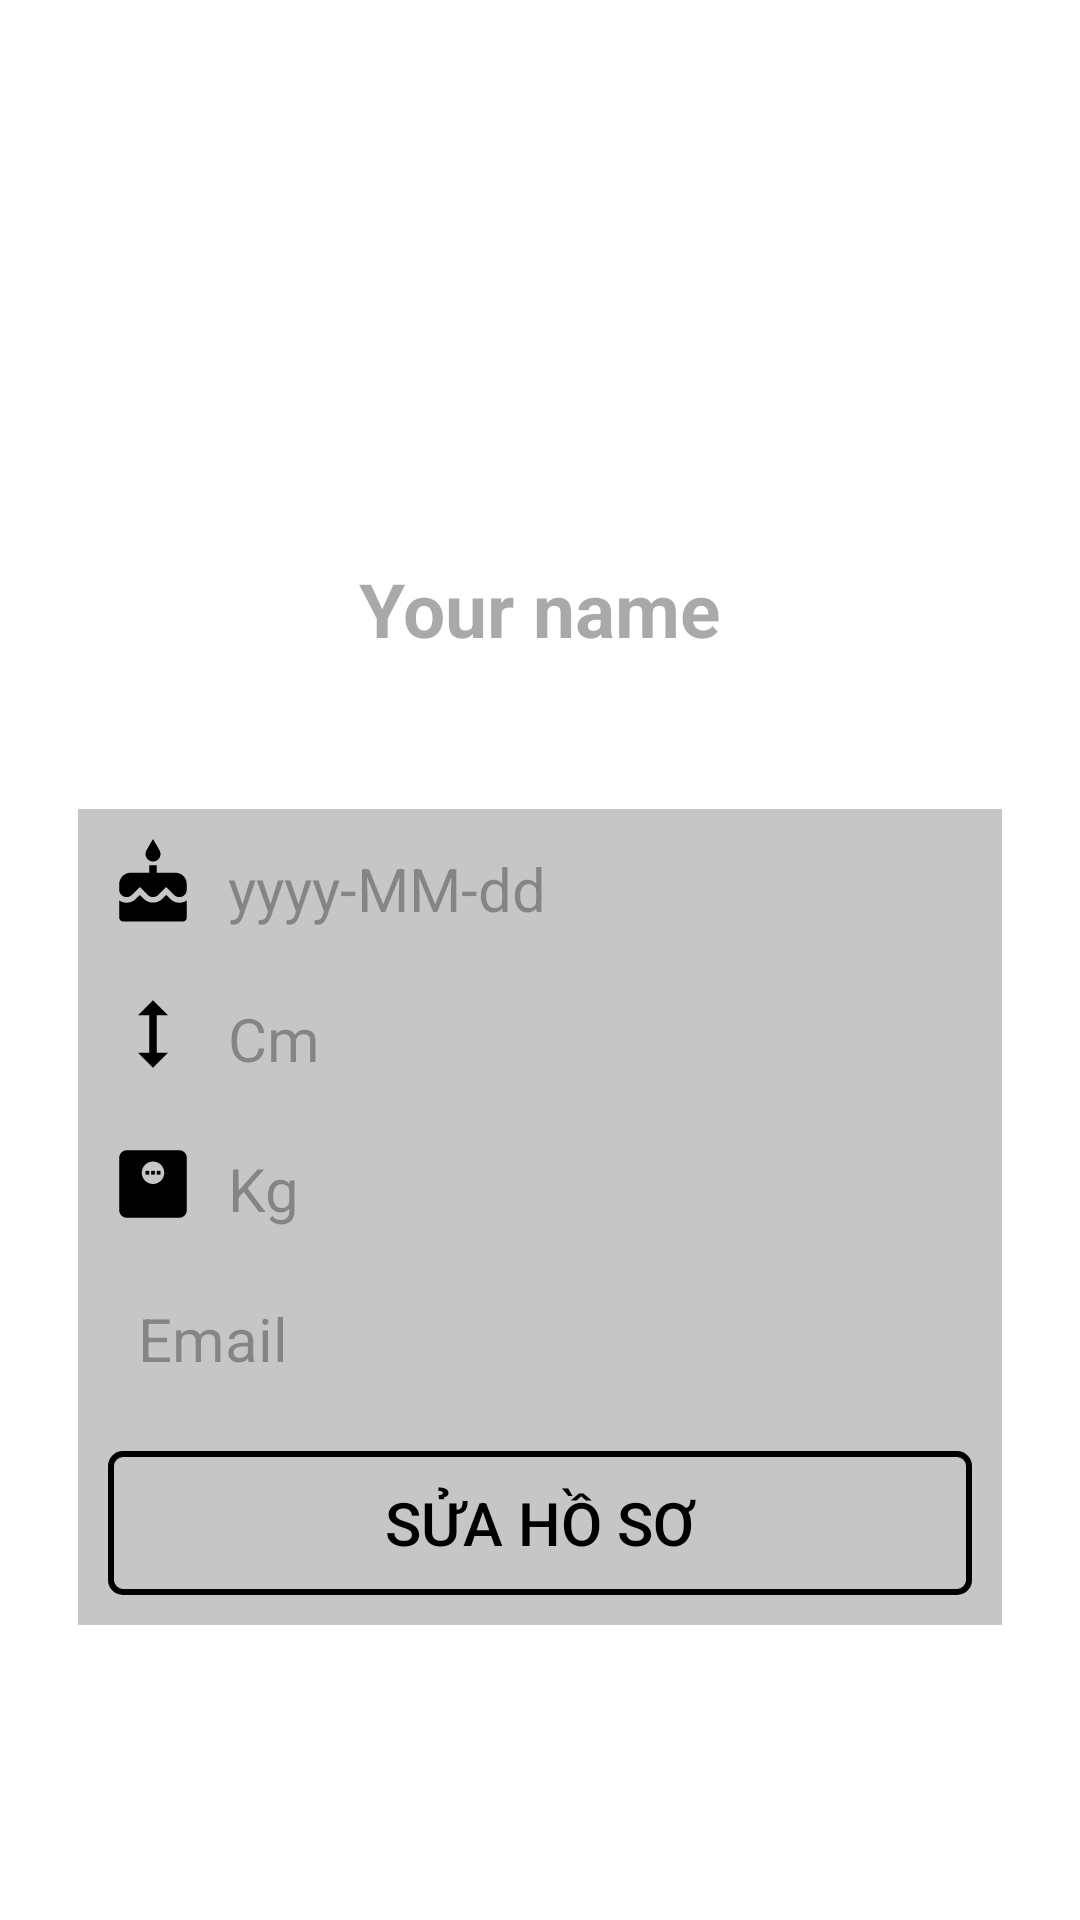

Write the Android layout XML for this screen, with the resource values it uses.
<!-- AndroidManifest.xml: application theme Theme.BaiDuThiAss -->
<!-- res/layout/user_information.xml -->
<?xml version="1.0" encoding="utf-8"?>
<LinearLayout xmlns:android="http://schemas.android.com/apk/res/android"
    xmlns:app="http://schemas.android.com/apk/res-auto"
    android:id="@+id/userInformationLayout"
    android:layout_width="match_parent"
    android:layout_height="match_parent"
    android:background="@color/white"
    android:orientation="vertical"
    android:padding="16dp">

    <ImageView
        android:id="@+id/img_username3"
        android:layout_width="160dp"
        android:layout_height="140dp"
        android:layout_gravity="center"
        android:layout_marginTop="30dp"
        app:srcCompat="@drawable/profile" />

    <TextView
        android:id="@+id/textView_full_name"
        android:layout_width="wrap_content"
        android:layout_height="wrap_content"
        android:layout_gravity="center"
        android:hint="Your name"
        android:textSize="25sp"
        android:textStyle="bold" />

    <LinearLayout
        android:layout_width="match_parent"
        android:layout_height="wrap_content"
        android:layout_marginTop="50dp"
        android:background="#5555"
        android:orientation="vertical"
        android:padding="10dp"
        android:layout_marginLeft="10dp"
        android:layout_marginRight="10dp">

        <LinearLayout
            android:layout_width="match_parent"
            android:layout_height="wrap_content"
            android:orientation="horizontal">

            <ImageView
                android:layout_width="wrap_content"
                android:layout_height="wrap_content"
                android:src="@drawable/birthday" />

            <TextView
                android:id="@+id/textView_birthday"
                android:layout_width="wrap_content"
                android:layout_height="wrap_content"
                android:layout_marginTop="3dp"
                android:hint="yyyy-MM-dd"
                android:paddingLeft="10dp"
                android:textSize="20dp" />
        </LinearLayout>

        <LinearLayout
            android:layout_width="match_parent"
            android:layout_height="wrap_content"
            android:layout_marginTop="20dp"
            android:orientation="horizontal">

            <ImageView
                android:layout_width="wrap_content"
                android:layout_height="wrap_content"
                android:src="@drawable/height" />

            <TextView
                android:id="@+id/textView_height"
                android:layout_width="wrap_content"
                android:layout_height="wrap_content"
                android:layout_marginTop="3dp"
                android:hint="Cm"
                android:paddingLeft="10dp"
                android:textSize="20dp" />
        </LinearLayout>

        <LinearLayout
            android:layout_width="match_parent"
            android:layout_height="wrap_content"
            android:layout_marginTop="20dp"
            android:orientation="horizontal">

            <ImageView
                android:layout_width="wrap_content"
                android:layout_height="wrap_content"
                android:src="@drawable/weight" />

            <TextView
                android:id="@+id/textView_weight"
                android:layout_width="wrap_content"
                android:layout_height="wrap_content"
                android:layout_marginTop="3dp"
                android:hint="Kg"
                android:paddingLeft="10dp"
                android:textSize="20dp" />
        </LinearLayout>

        <LinearLayout
            android:layout_width="match_parent"
            android:layout_height="wrap_content"
            android:layout_marginTop="20dp"
            android:orientation="horizontal">

            <ImageView
                android:layout_width="wrap_content"
                android:layout_height="wrap_content"
                android:src="@drawable/email" />

            <TextView
                android:id="@+id/textView_email"
                android:layout_width="wrap_content"
                android:layout_height="wrap_content"
                android:layout_marginTop="3dp"
                android:hint="Email"
                android:paddingLeft="10dp"
                android:textSize="20dp" />
        </LinearLayout>

        <Button
            android:id="@+id/button_suaHoSo"
            android:layout_width="match_parent"
            android:layout_height="wrap_content"
            android:layout_gravity="center"
            android:layout_marginTop="24dp"
            android:background="@drawable/button_background"
            android:text="Sửa hồ sơ"
            android:textColor="@color/black"
            android:textSize="20sp"
            app:backgroundTint="@null" />
    </LinearLayout>
</LinearLayout>
<!-- resources referenced by this layout -->
<resources>
  <!-- drawable birthday (drawable) -->
  <vector xmlns:android="http://schemas.android.com/apk/res/android"
      android:width="30dp"
      android:height="30dp"
      android:tint="#000000"
      android:viewportWidth="24"
      android:viewportHeight="24">
  
      <path
          android:fillColor="@android:color/white"
          android:pathData="M12,6c1.11,0 2,-0.9 2,-2 0,-0.38 -0.1,-0.73 -0.29,-1.03L12,0l-1.71,2.97c-0.19,0.3 -0.29,0.65 -0.29,1.03 0,1.1 0.9,2 2,2zM16.6,15.99l-1.07,-1.07 -1.08,1.07c-1.3,1.3 -3.58,1.31 -4.89,0l-1.07,-1.07 -1.09,1.07C6.75,16.64 5.88,17 4.96,17c-0.73,0 -1.4,-0.23 -1.96,-0.61L3,21c0,0.55 0.45,1 1,1h16c0.55,0 1,-0.45 1,-1v-4.61c-0.56,0.38 -1.23,0.61 -1.96,0.61 -0.92,0 -1.79,-0.36 -2.44,-1.01zM18,9h-5L13,7h-2v2L6,9c-1.66,0 -3,1.34 -3,3v1.54c0,1.08 0.88,1.96 1.96,1.96 0.52,0 1.02,-0.2 1.38,-0.57l2.14,-2.13 2.13,2.13c0.74,0.74 2.03,0.74 2.77,0l2.14,-2.13 2.13,2.13c0.37,0.37 0.86,0.57 1.38,0.57 1.08,0 1.96,-0.88 1.96,-1.96L20.99,12C21,10.34 19.66,9 18,9z" />
  
  </vector>
  <!-- drawable button_background (drawable) -->
  <?xml version="1.0" encoding="utf-8"?>
  <shape xmlns:android="http://schemas.android.com/apk/res/android">
      <solid android:color="@android:color/transparent" />
      <stroke
          android:width="2dp"
          android:color="#000000" />
      <corners android:radius="4dp" />
  </shape>
  <!-- drawable height (drawable) -->
  <vector xmlns:android="http://schemas.android.com/apk/res/android" android:height="30dp" android:tint="#000000" android:viewportHeight="24" android:viewportWidth="24" android:width="30dp">
        
      <path android:fillColor="@android:color/white" android:pathData="M13,6.99l3,0l-4,-3.99l-4,3.99l3,0l0,10.02l-3,0l4,3.99l4,-3.99l-3,0z"/>
      
  </vector>
  <!-- drawable weight (drawable) -->
  <vector xmlns:android="http://schemas.android.com/apk/res/android" android:height="30dp" android:tint="#000000" android:viewportHeight="24" android:viewportWidth="24" android:width="30dp">
        
      <path android:fillColor="@android:color/white" android:pathData="M19,3H5C3.9,3 3,3.9 3,5v14c0,1.1 0.9,2 2,2h14c1.1,0 2,-0.9 2,-2V5C21,3.9 20.1,3 19,3zM12,12c-1.66,0 -3,-1.34 -3,-3s1.34,-3 3,-3s3,1.34 3,3S13.66,12 12,12z"/>
        
      <path android:fillColor="@android:color/white" android:pathData="M10,8.5h1v1h-1z"/>
        
      <path android:fillColor="@android:color/white" android:pathData="M11.5,8.5h1v1h-1z"/>
        
      <path android:fillColor="@android:color/white" android:pathData="M13,8.5h1v1h-1z"/>
      
  </vector>
  <style name="Theme.BaiDuThiAss" parent="Base.Theme.BaiDuThiAss" />
  <style name="Base.Theme.BaiDuThiAss" parent="Theme.Material3.DayNight.NoActionBar">
          
          
      </style>
  <!-- not gathered from this repository: default colours our renderer supplied (Android Studio template values) -->
  <color name="black">#FF000000</color>
  <color name="white">#FFFFFFFF</color>
</resources>
